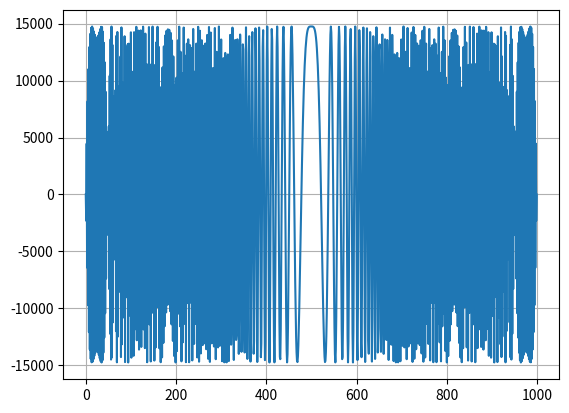
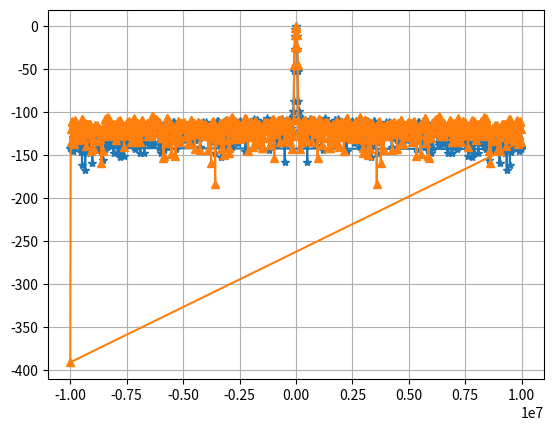

The matplotlib source for these figures, in order:
from scipy import io as sio
from scipy.signal import hilbert
import numpy as np
#from scipy.signal.waveforms import chirp
import matplotlib.pyplot as plt
import os
import struct

def readbin1(filename, nsamples, fsize, rubish):
    bytespersample = 4
    samplesperpulse = nsamples
    total_samples = fsize / bytespersample
    total_pulse = total_samples / samplesperpulse
    file = open(filename, 'rb')
    file.seek((total_pulse - 1) * bytespersample * samplesperpulse + bytespersample * rubish)  # find the last pulse
    x = file.read(bytespersample * samplesperpulse)
    file.close()
    fmt = ('%sh' % (len(x) / 2))  # e.g.  '500h' means 500 shorts
    x_sig = np.array(struct.unpack(fmt, x)).astype(float)  # convert to complex float
    rx_sig = -x_sig[0::2] + 1j * x_sig[
                                 1::2]  # Important! Here I added a negtive sign here for calibrate the tx rx chain. There is a flip of sign somewhere but I cannot find.
    rx_sig = rx_sig / 32767.0
    return rx_sig
def last_pulse(filename, nsamples, rubish):
    fsize = int(os.stat(filename).st_size)
    signal = readbin1(filename, nsamples, fsize, rubish)
    signal_ch0, signal_ch1 = get_slice(signal, 256)
    return signal_ch0, signal_ch1
def read_last_pulse(filename, N):
    nsamples = N
    channels = 2
    rubish = 0
    # Read latest pulse
    data_ch0, data_ch1 = last_pulse(filename, nsamples * channels, rubish)
    rx_error = np.array(data_ch0[0:N])
    return rx_error
def get_slice(data, pulselenth):
    data_ch0 = []
    data_ch1 = []
    for i in range(0, len(data), 2 * pulselenth):
        data_ch0[i:i + pulselenth] = data[i:i + pulselenth]
        data_ch1[i:i + pulselenth] = data[i + pulselenth:i + 2 * pulselenth]
    return data_ch0, data_ch1

#############
#Parameters
#############
c = 3e8
j = 1j
fs = 20e6 # Sampling freq
N = 1000 #4096-1 # Beacuse in C++ file, it added one more point at end for coeffient.  # This also limit the bandwidth. And this is determined by fpga LUT size.
n = 1
N1 = N*n
T = N/fs  # T=N/fs#Chirp Duration
print (T)
t = np.linspace(0, T, N)
nn = np.linspace(0, N-1, N)
# f0=-28e6#Start Freq
# f1=28e6#End freq
f0 = -10.5e6  # Start Freq
f1 = 10.5e6 # fs/2=1/2*N/T#End freq
k = (f1 - f0) / T
phi0 = -(4999+1) * np.pi / 10000  # Phase
phi_init = 0/180.0 * np.pi  # Initial Phase
amp0 = -0.45
f = np.linspace(0, fs-1, N)
freq = np.fft.fftfreq(N1, d=1. / fs)
win=np.blackman(N)
#win=np.hamming(N)
win=1

##################
# Create the chirp
##################
y0 = amp0*np.sin(phi_init + 2 * np.pi * (f0 * t + k / 2 * np.power(t, 2)))  # use this for chirp generation
yq0 = amp0*np.sin(phi_init + phi0 + 2 * np.pi * (f0 * t + k / 2 * np.power(t, 2)))  # use this for chirp generation


#y0 = amp0*np.sin(2 * np.pi * (f0 * t ))  # use this for chirp generation
#yq0 = amp0*np.sin(phi0 + 2 * np.pi * (f0 * t ))

#y0 = amp0*np.sin(2*np.pi*1.0*fs/N*t+phi_init)#+ np.sin(4*np.pi*fs/N*t)# just use LO to generate a LO. The
#yq0 = amp0*np.sin(2*np.pi*1.0*fs/N*t-np.pi/2+phi_init)# + np.sin(4*np.pi*fs/N*t-np.pi/2)

#y0 = np.concatenate((np.zeros(2048),np.ones(2048)))
#yq0 = np.concatenate((np.zeros(2048),np.ones(2048)))

#y0 = np.linspace(-1,1,N)
#yq0 = np.linspace(1,-1,N)


#y_hb = hilbert(y0)#y0 * np.exp(j * 1 / 2 * np.pi)  # np.real (np.fft.ifft(np.exp(-j*2*np.pi*f*(1/f1)/4*fs/fs)*(np.fft.fft(y))))#j*yq #
#y0 = np.concatenate( (np.zeros(N / 2), np.ones(N / 2)), axis = 0)
#yq0 = np.zeros(N)

#y0 = 0.5*np.ones(N)
#yq0 = 0.5*np.ones(N)
#y0 = np.sin(2*np.pi*1e3*t)# simple sine wave
#yq0 = np.sin(2*np.pi*1e3*t-np.pi/2)
#y0 = np.zeros(N)
#suo yq0 = np.zeros(N)

mean = 0
std = 1/np.sqrt(2)/2
noise1 = np.random.normal(mean, std, size=N)
#y0 = noise1
#yq0 = noise1
#noise2 = np.random.normal(mean, std, size=N)
#noise1 = 1*std * np.sin(2*np.pi*6.45e6*t)
#y_noise1 = np.int16(1/32767.0*np.multiply(np.round(32767*win), np.round((32767*(1-2*std)*(np.multiply(y0, 1)+noise1)))))#good
#yq_noise1 = np.int16(1/32767.0*np.multiply(np.round(32767*win), np.round((32767*(1-2*std)*(np.multiply(yq0, 1)+noise1)))))
#y_noise2 = np.int16(np.round((32767*(1-2*std)*(np.multiply(y0, 1)+noise2))))#good
#yq_noise2 = np.int16(np.round((32767*(1-2*std)*(np.multiply(yq0, 1)+noise2))))

y = np.around(32767*np.multiply(y0, win))
yq = np.around(32767*np.multiply(yq0, win))

#y_hb_int = np.around(np.power(2,15)*np.multiply(y_hb, win))
# y=np.sin(2*np.pi*4e6*t)+np.sin(2*np.pi*10e6*t)
# yq=np.sin(2*np.pi*4e6*t-np.pi/2)+np.sin(2*np.pi*10e6*t-np.pi/2)

#
#y_cx_can1 = np.transpose(sio.loadmat('canP4_1024.mat').get('r2')) # 1023 points chapter 4
#y_cx_can1 = y_cx_can1/np.max(y_cx_can1)
#y_cx_can = np.append(y_cx_can1, 0)
#N/(j*2*np.pi*f0)
#y_cx_0 = np.multiply(y0, 1) + j*np.multiply(yq0, 1)
#y_cx_2 = np.multiply(y0, win) + j*np.multiply(yq0, win)
y_cx_1 = y + j * yq
#y_cx_noise1 = y_noise1 + j * yq_noise1
#y_cx_noise2 = y_noise2 + j * yq_noise2
#y_cx_delay  = np.concatenate((np.zeros(200), y_cx_1[:N-200]), axis=0)#y_cx_1 #np.multiply(yq, win), y_cx_0 or y_cx_can
y_cx = 1*y_cx_1
#y_cx = np.multiply(y_c*32767x_can, win)
#y_cx = np.multiply(y_cx_0, win)
y_cx_long = []
for i in range(0, n):
    y_cx_long = np.append(y_cx_long, y_cx)
y_cx = y_cx_long
######################
# Test TX Waveform
######################
'''
y_cx [1] = y_cx [2]
y_cx [0] = y_cx [1]

y_cx [64] = y_cx [65]
y_cx [63] = y_cx [64]
y_cx [128] = y_cx [129]
y_cx [127] = y_cx [128]

y_cx [192] = y_cx [193]
y_cx [191] = y_cx [192]

y_cx [254] = y_cx [255]y_cx_delay
y_cx [253] = y_cx [254]'''
y_cx_delay_1 = np.concatenate((y_cx[N-20:N],y_cx[0:N-20]),axis = 0)
#y_cx_delay_1np.concatenate((np.zeros(50), y_cx[:N-50]), axis=0))
#y_cx_delay_2 = np.concatenate((np.zeros(6000), y_cx[:N-6000]), axis=0)
y_cx_delay = y_cx #y_cx_delay_1#y_cx # y_cx_delay_1#y_cx#-y_cx_delay_1# y_cx#-y_cx_delay_1#1 * y_cx #+ 1*y_cx_delay_1 + 1*y_cx_delay_2


'''
##########################
# Pre-distortion
##########################
e = np.reshape(read_last_pulse("usrp_samples_loopback.dat", N), [N, 1])
E_inv = np.squeeze(1./np.fft.fft(e, axis=0 ), axis=1)
#E_inv = 1./(np.fft.fft(y_cx, axis=0 ) + 1e-9)
X0 = np.fft.fft(y_cx, axis=0 )
Xp0 = np.multiply(np.multiply(X0, X0), E_inv)
xp0 = np.around(np.fft.ifft(Xp0, axis=0)/6.4e9*32767)
y_cx_delay = xp0
plt.plot(xp0.real)
plt.plot(xp0.imag)
'''

#############################
# Pulse Compression
#############################
# Using Mixer
A = np.multiply(y_cx,np.blackman(N))
B = np.multiply(y_cx_delay,np.blackman(N))
print("A is" , len(A), len(B))
PC = 20*np.log10(abs(np.fft.fft(A*np.conj(B))))
PC = PC - max(PC)
#PC = 20*np.log10(abs(np.fft.fft(np.real(A) * np.real(B))))
#PC = PC-np.max(PC) #normalization
# Match Filtering
#A = y_cx#(np.fft.fft(y_cx_delay))#SIG #np.fft.fft(y_cx_long)
#B = y_cx #np.conj(np.fft.fft(y_cx)) #np.conj(np.fft.fft(np.real(y_cx)+j*np.imag(y_cx)))
MF = np.correlate(A, (B),"same")
#A = np.fft.fft(y_cx)#SIG #np.fft.fft(y_cx_long)
#B = y_cx #np.conj(np.fft.fft(y_cx)) #np.conj(np.fft.fft(np.real(y_cx)+j*np.imag(y_cx)))
#MF = np.multiply(A,B)
'''MF_ac = np.multiply(np.real(A), np.real(B))
MF_bd = np.multiply(np.imag(A), np.imag(B))
MF_real = np.multiply(np.real(A), np.real(B)) - np.multiply(np.imag(A), np.imag(B))   #20*np.log10(np.abs(np.fft.ifft((np.multiply(A, B)))))
MF_imag = np.multiply(np.real(A), np.imag(B)) + np.multiply(np.imag(A), np.real(B))   #20*np.log10(np.abs(np.fft.ifft((np.multiply(A, B)))))
MF = MF_ac -MF_bd#MF_real #+ j * MF_imag'''
A = np.fft.fft(A)
B = np.fft.fft(B)
MF = np.multiply(B, np.conj(A))
MF = np.fft.ifft(MF)
MF = 20 * np.log10(np.abs(MF))
MF = MF-np.max(MF) #normalization

#################
# Plot
#################
plt.figure(1)
plt.plot(np.real(y_cx_1))
#plt.plot(t, np.real(y_cx_delay), '*-', t, np.imag(y_cx_delay), 'r*-')
plt.grid(True)

plt.figure(2)
#plt.plot( np.fft.fftshift(PC))
#plt.plot( freq, np.fft.fftshift(MF), freq, PC)
plt.plot( freq, MF,'*-', freq, PC,'^-')
#plt.figure(3)
#plt.plot(20*np.log(A))
#plt.hold
#plt.plot( t, MF)
plt.grid(True)
print ('the max pc is %f dB' % (max(PC)))

##################
# Save to file
##################
y_cxnew = y_cx_delay#np.multiply(y_cx,win)
yw = np.zeros(2 * N)

for i in range(0, N):
    yw[2 * i + 1] = np.imag(y_cxnew[i]) # tx signal
    yw[2 * i] = np.real(y_cxnew[i])  # tx signal
yw = np.int16(yw)  # E312 setting --type short
#yw = np.float32(yw)  # E312 setting --type float
#yw = np.float64(yw)  # E312 setting --type double
print (max(yw))
data = open('usrp_samples.dat', 'wb')
data.write(yw)
data.close()

plt.close('all')
#plt.show()
